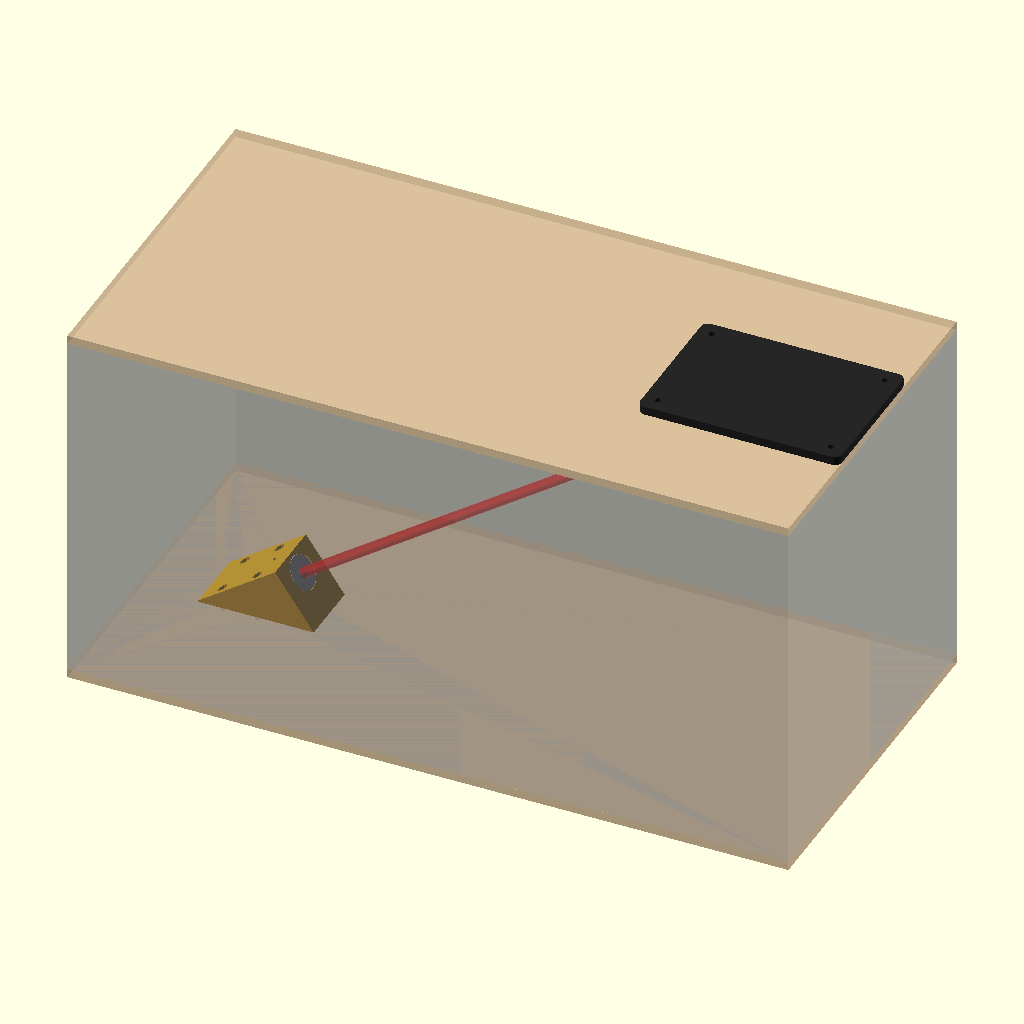
Cell 1: rendered with the file's own defaults.
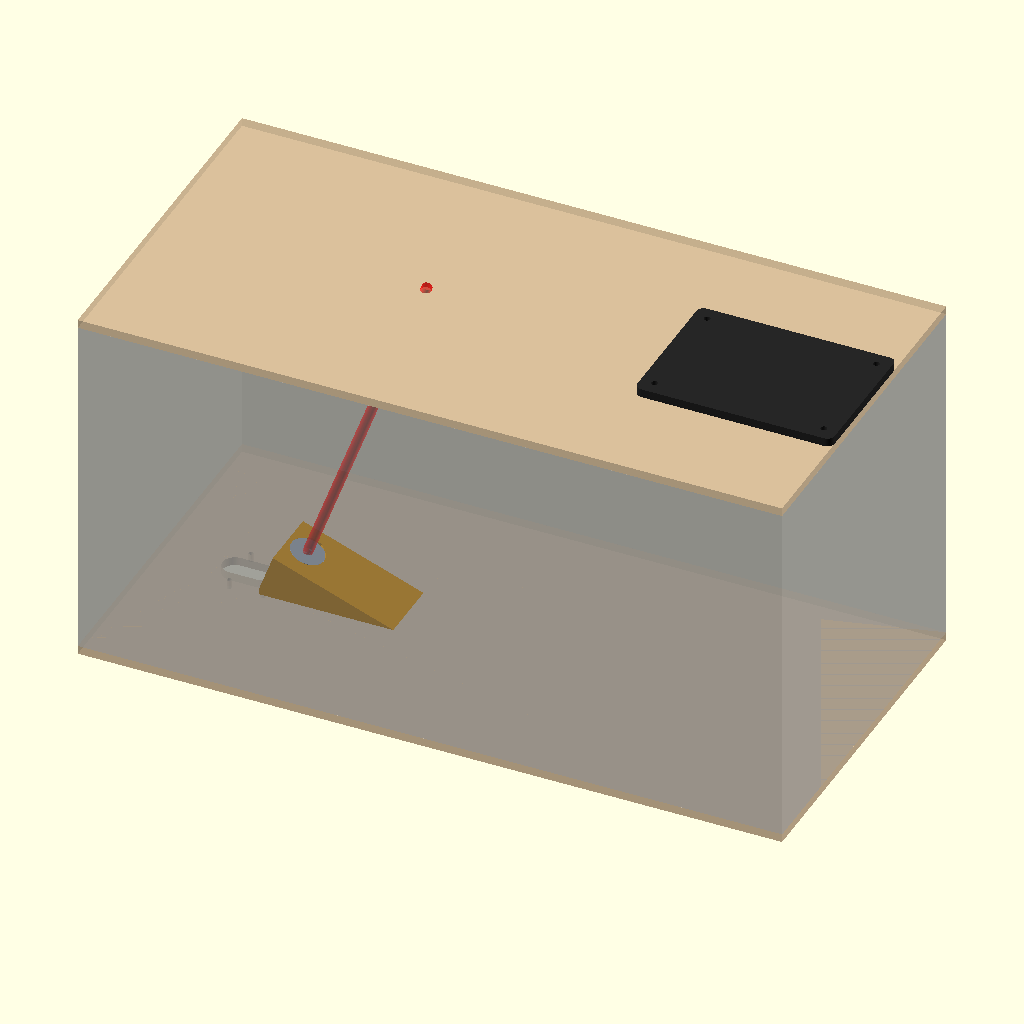
Cell 2: the same model with E = 70.
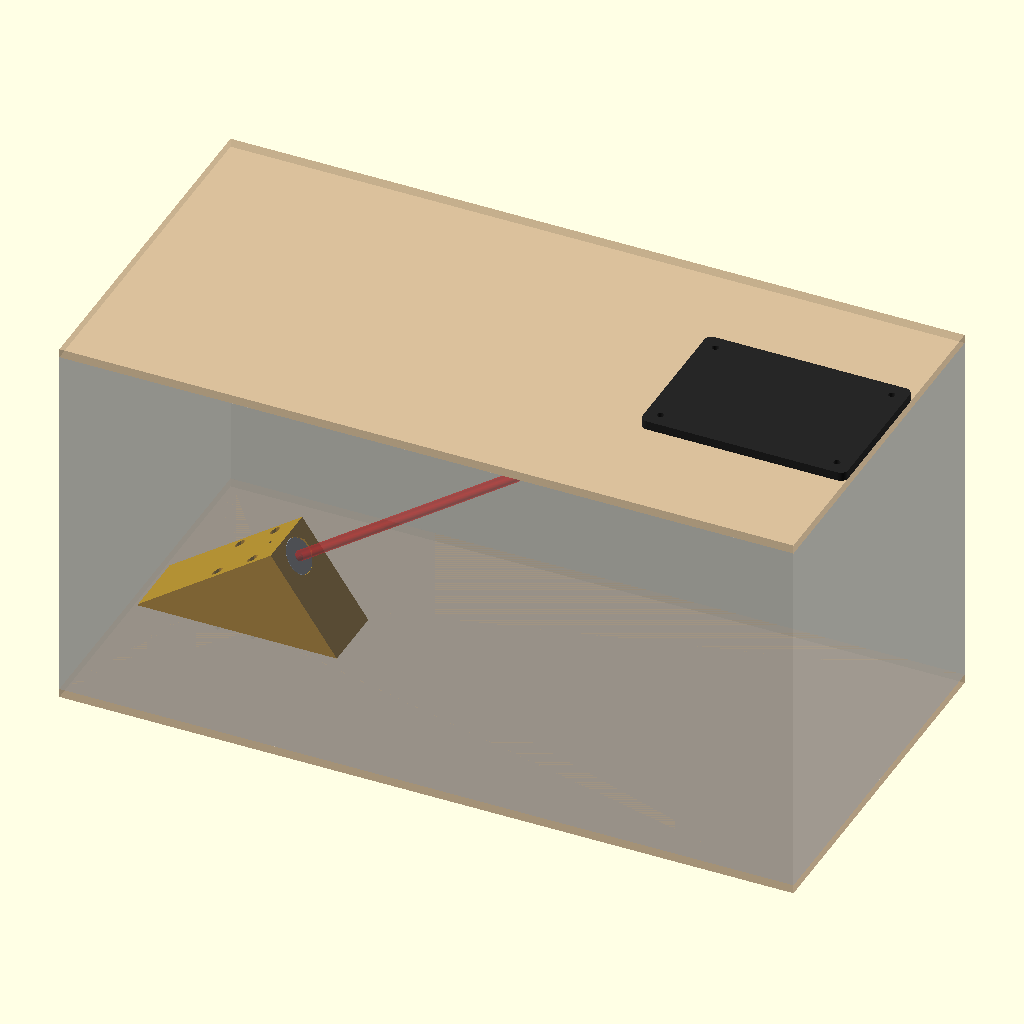
Cell 3: ZL = 52 (everything else at default).
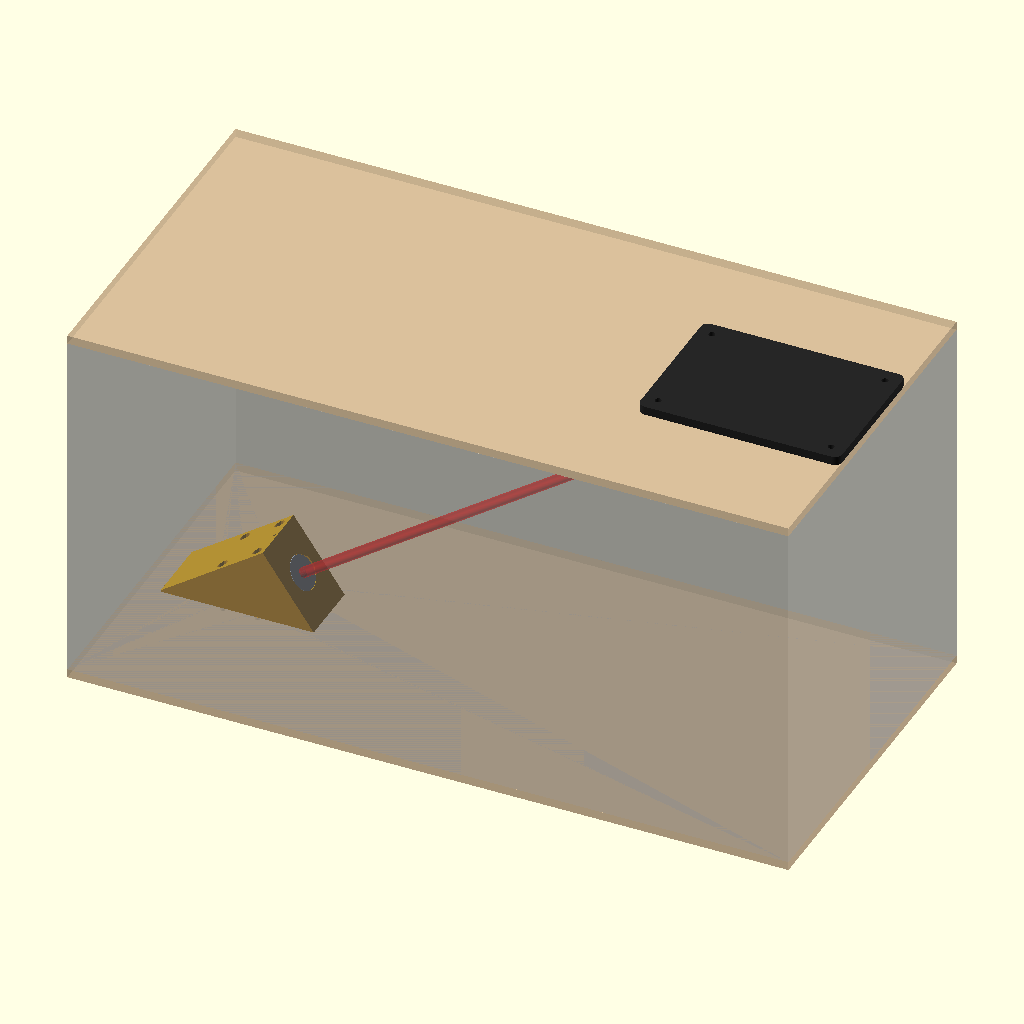
Cell 4 — H_TOP set to 30, the other parameters unchanged.
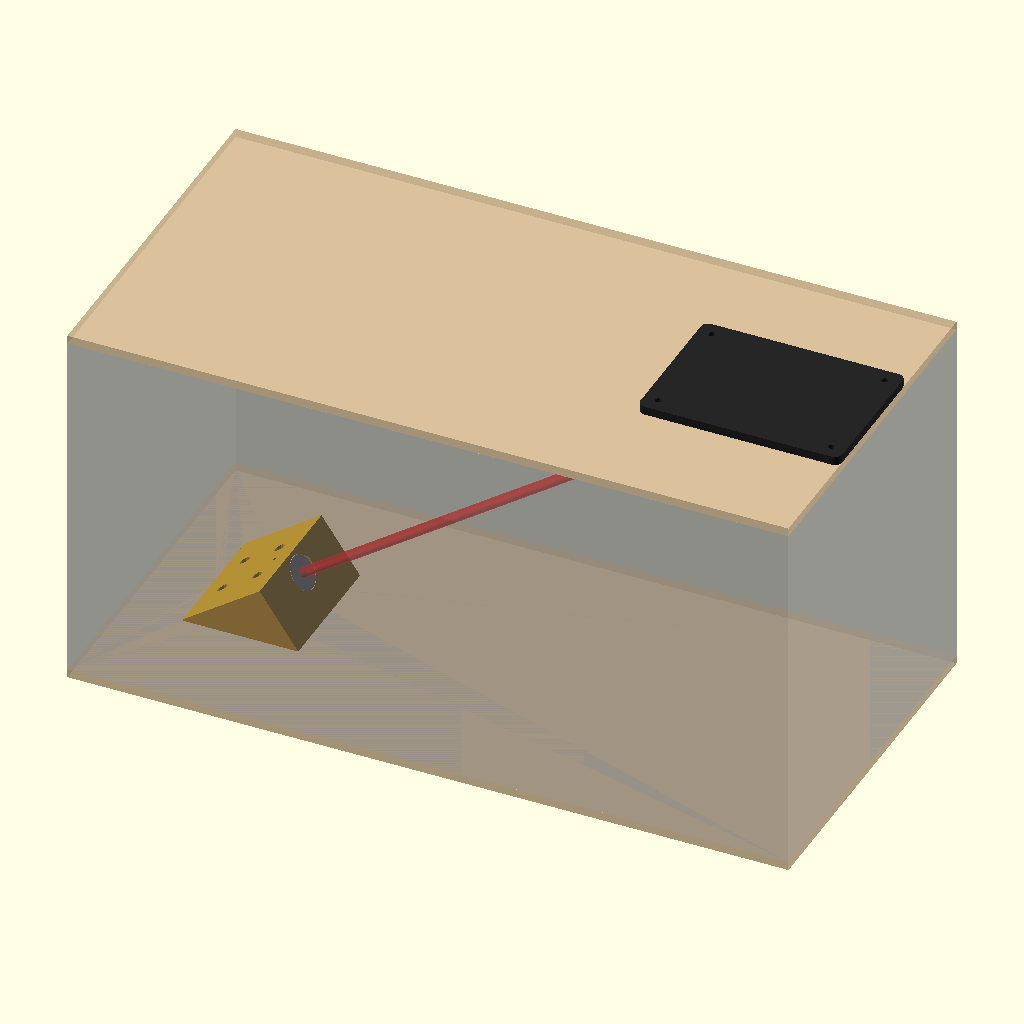
Cell 5: the same model with W = 92.
All cells are drawn from the same view direction (rotation 55°, 0°, 25°, orthographic, colour scheme Cornfield), but the view is re-fitted for each cell, so position and scale can differ between cells as well as the parameter.
OpenSCAD source file 3D printed parts/tunnel_mount.scad:
/*
  Wind-tunnel collimator wedge + beam-block cut patterns  (Phase D)
  ------------------------------------------------------------------
  Test section 500 (x, flow) x 250 (y) x 250 (z) mm inside.
  Thorlabs F810APC-1550 on the floor, beam 35 deg above the flow, pointing
  downstream; the beam ends in a matte-black plate over a window in the ceiling.

  PART = "wedge"        one-piece PLA wedge, already in print orientation (on its side)
         "floor_cut"    2-D: fibre slot + 4 bolt holes (tunnel coordinates, export DXF/SVG)
         "ceiling_cut"  2-D: 100 x 60 window + 4 bolt holes
         "block_plate"  2-D: 140 x 100 beam-block plate (laser-cut, paint the underside matte black)
         "assembly"     check only

  Tunnel coordinates for the cut patterns: x from the INLET end of the test
  section, y from the centre line, both on the inside faces of the panels.

  Wedge frame: origin on the floor surface directly below the lens centre,
  x downstream, z up.  Lens centre 26 mm above the floor.  The 35 deg top face
  is parallel to the beam: a phone inclinometer laid on it reads the beam angle.

  Print: on its side as exported, PLA, 0.2 mm layers, 4 perimeters, 25 % gyroid,
  no supports.  All horizontal holes are capped teardrops (bridges <= 8 mm).

  Hardware
    wedge  : 2x M3x35 (front) + 2x M3x16 (rear) socket head, from the top,
             4x M3 washer + nut under the floor   (lengths for a 3-6 mm floor)
             1x M3x8 grub screw (sits just below the top face) - clamps the collimator barrel;
             it self-threads into the 2.5 mm hole, so run it in once before fitting
    block  : 4x M4x20 button head from inside the tunnel, 4x M4 washer + wing nut on top
             matte black spray paint (carbon-black "flat/matt black") for the plate's underside

  This file mirrors model.py, which generated the STL and the DXF/SVG files and
  was used for all clearance and wall-thickness checks.
*/

PART = "assembly";

// ---------------- geometry ----------------
E      = 35;      // beam elevation [deg]
ZL     = 26;      // lens centre above the floor surface
H_TOP  = 15;      // top face: perpendicular offset above the beam axis
W      = 46;      // wedge width
NOSE_CUT = 1.5;   // blunt the nose feather edge

// F810APC-1550 (s = distance behind the lens face)
HEAD_D = 24.0;  HEAD_L = 15.5;
BARREL_D = 15.0; BARREL_S0 = 20.1; BARREL_S1 = 36.7;
COLL_L = 46.8;  REAR_D = 11.0;
HEAD_BORE = 24.4; BARREL_BORE = 15.3; CHANNEL_D = 16;

// fasteners in the wedge
BOLT_Y = 16.5;  BOLT_X = [-24, -48];
BOLT_HOLE = 3.4; CB_D = 6.6; CB_DEPTH = 5.6;
SS_S = 24;      SS_PILOT = 2.5;

// tunnel
BOX_L = 500; BOX_W = 250; BOX_H = 250;
X_LENS = 105;                         // lens face from the inlet end
X_WIN = 430; WIN_L = 100; WIN_W = 60;
PLATE_L = 140; PLATE_W = 100; PLATE_HOLE_DX = 60; PLATE_HOLE_DY = 40; PLATE_HOLE = 4.5;
// fibre slot (wedge frame) - covers a floor up to 6 mm thick, 1 mm margin
SLOT_X0 = -60.5; SLOT_X1 = -23.0; SLOT_HW = 8.8;

$fn = 96;

// ---------------- derived ----------------
T      = [-H_TOP * sin(E), ZL + H_TOP * cos(E)];    // top edge at the lens face [x, z]
X_NOSE = T[0] - T[1] / tan(E);
X_TAIL = ZL * tan(E);
function z_top(x)  = T[1] + (x - T[0]) * tan(E);
function z_axis(x) = ZL + x * tan(E);
SS_X = -SS_S * cos(E);

// local frame on the collimator axis: +z = beam direction, origin = lens centre
module coll_frame() translate([0, 0, ZL]) rotate([0, 90 - E, 0]) children();

// teardrop with its point toward +y (print-up), optionally flat-capped at y = cap
module teardrop2d(r, cap = -1) {
    c = (cap < 0) ? r * sqrt(2) : min(cap, r * sqrt(2));
    union() {
        circle(r);
        intersection() {
            polygon([[r / sqrt(2), r / sqrt(2)], [0, r * sqrt(2)], [-r / sqrt(2), r / sqrt(2)]]);
            translate([-r, -r]) square([2 * r, r + c]);
        }
    }
}
module prof(r, plain) { if (plain) circle(r); else teardrop2d(r, r + 1); }

module coll_cavity(plain = false) coll_frame() {
    translate([0, 0, -HEAD_L]) linear_extrude(HEAD_L + 5) prof(HEAD_BORE / 2, plain);
    translate([0, 0, -BARREL_S0]) linear_extrude(BARREL_S0 - HEAD_L, scale = HEAD_BORE / BARREL_BORE) prof(BARREL_BORE / 2, plain);
    translate([0, 0, -BARREL_S1 - 0.01]) linear_extrude(BARREL_S1 - BARREL_S0 + 0.02) prof(BARREL_BORE / 2, plain);
    translate([0, 0, -200]) linear_extrude(200 - BARREL_S1) prof(CHANNEL_D / 2, plain);
}

module wedge_body()
    rotate([90, 0, 0]) translate([0, 0, -W / 2]) linear_extrude(W)
        polygon([[X_NOSE + NOSE_CUT, 0], [X_NOSE + NOSE_CUT, z_top(X_NOSE + NOSE_CUT)],
                 [T[0], T[1]], [X_TAIL, 0]]);

module vhole(x, y, r, z0, h, cap) translate([x, y, z0]) linear_extrude(h) teardrop2d(r, cap);

module fasteners() {
    for (xb = BOLT_X, yb = [-BOLT_Y, BOLT_Y]) {
        vhole(xb, yb, BOLT_HOLE / 2, -1, 60, BOLT_HOLE / 2 + 0.5);
        vhole(xb, yb, CB_D / 2, z_top(xb) - CB_DEPTH, 40, CB_D / 2 + 0.5);
    }
    vhole(SS_X, 0, SS_PILOT / 2, z_axis(SS_X), 40, SS_PILOT / 2 + 0.5);   // clamp screw
}

module wedge() difference() { wedge_body(); coll_cavity(false); fasteners(); }

// ---------------- 2-D cut patterns (tunnel coordinates) ----------------
module stadium(x0, x1, hw) hull() { translate([x0 + hw, 0]) circle(hw); translate([x1 - hw, 0]) circle(hw); }
module rrect(l, w, r) offset(r) square([l - 2 * r, w - 2 * r], center = true);

module floor_cut() translate([X_LENS, 0]) {
    stadium(SLOT_X0, SLOT_X1, SLOT_HW);
    for (xb = BOLT_X, yb = [-BOLT_Y, BOLT_Y]) translate([xb, yb]) circle(d = BOLT_HOLE);
}
module plate_holes() for (sx = [-1, 1], sy = [-1, 1]) translate([sx * PLATE_HOLE_DX, sy * PLATE_HOLE_DY]) circle(d = PLATE_HOLE);
module ceiling_cut() translate([X_WIN, 0]) { rrect(WIN_L, WIN_W, 3); plate_holes(); }
module block_plate() difference() { rrect(PLATE_L, PLATE_W, 5); plate_holes(); }

// ---------------- assembly (check only) ----------------
module collimator_dummy() coll_frame() {
    color("LightSteelBlue") {
        translate([0, 0, -HEAD_L]) cylinder(d = HEAD_D, h = HEAD_L);
        translate([0, 0, -BARREL_S0]) cylinder(d1 = BARREL_D, d2 = HEAD_D, h = BARREL_S0 - HEAD_L);
        translate([0, 0, -BARREL_S1]) cylinder(d = BARREL_D, h = BARREL_S1 - BARREL_S0);
        translate([0, 0, -COLL_L]) cylinder(d = REAR_D, h = COLL_L - BARREL_S1);
    }
    color("DimGray") translate([0, 0, -COLL_L - 45]) cylinder(d = 11, h = 45);   // FC/APC connector
}

module assembly(t = 6) {
    color("Tan", 0.6) translate([0, -BOX_W / 2, -t]) linear_extrude(t)
        difference() { square([BOX_L, BOX_W]); translate([0, BOX_W / 2]) floor_cut(); }
    color("Tan", 0.6) translate([0, -BOX_W / 2, BOX_H]) linear_extrude(t)
        difference() { square([BOX_L, BOX_W]); translate([0, BOX_W / 2]) ceiling_cut(); }
    color([0.15, 0.15, 0.15]) translate([X_WIN, 0, BOX_H + t]) linear_extrude(6) block_plate();
    translate([X_LENS, 0, 0]) {
        color("Orange") wedge();
        collimator_dummy();
        color("Red", 0.6) coll_frame() cylinder(d = 7, h = (BOX_H - ZL) / sin(E) + 10);
    }
    %translate([0, -BOX_W / 2, 0]) cube([BOX_L, BOX_W, BOX_H]);
}

if      (PART == "wedge")       translate([0, 0, W / 2]) rotate([90, 0, 0]) wedge();
else if (PART == "floor_cut")   floor_cut();
else if (PART == "ceiling_cut") ceiling_cut();
else if (PART == "block_plate") block_plate();
else                            assembly();
Parameter table extracted from the source (name, type, default, range or options):
PART: string, default "assembly"
E: number, default 35
ZL: number, default 26
H_TOP: number, default 15
W: number, default 46
NOSE_CUT: number, default 1.5
X_LENS: number, default 105
